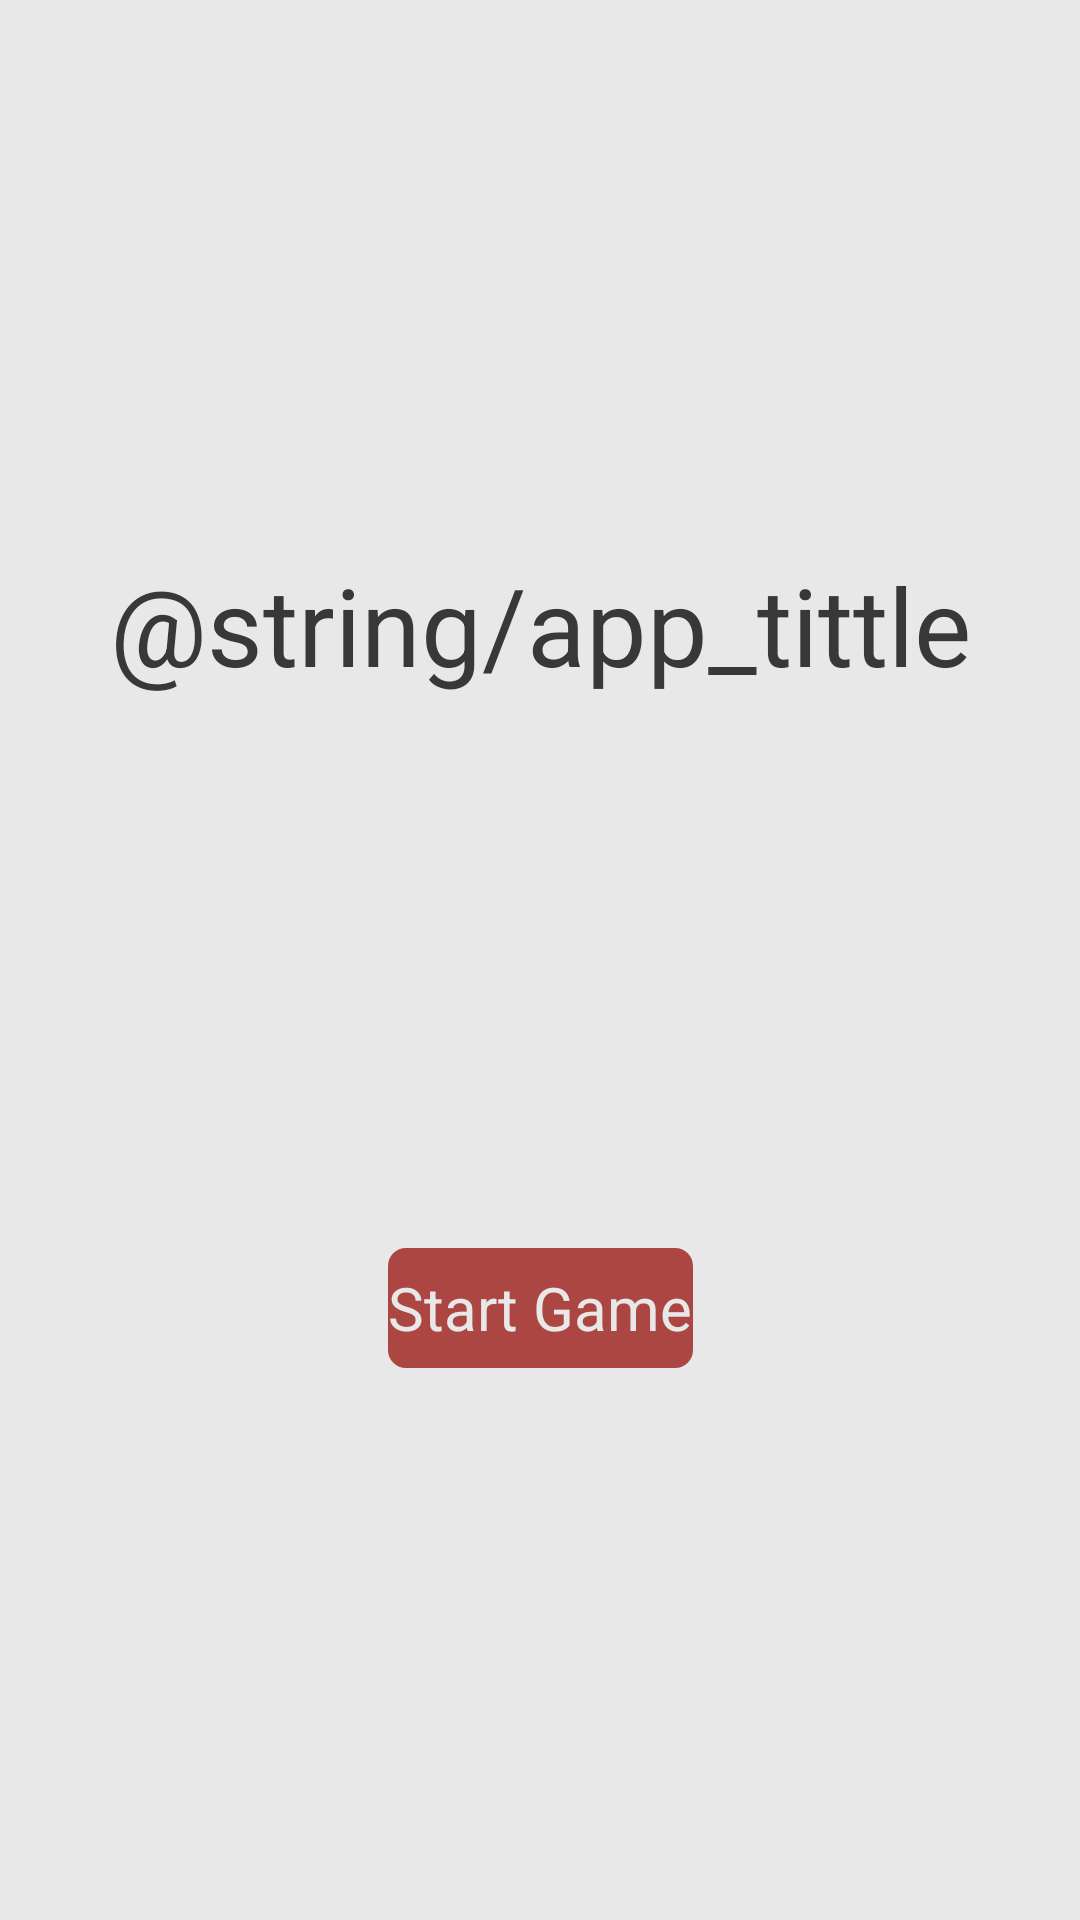

Android layout source for this screen:
<!-- AndroidManifest.xml: application theme Light -->
<!-- res/layout/activity_main.xml -->
<?xml version="1.0" encoding="utf-8"?>
<android.support.constraint.ConstraintLayout xmlns:android="http://schemas.android.com/apk/res/android"
    xmlns:app="http://schemas.android.com/apk/res-auto"
    xmlns:tools="http://schemas.android.com/tools"
    android:layout_width="match_parent"
    android:layout_height="match_parent"
    tools:context=".controllers.MainActivity">

    <TextView
        android:id="@+id/textView2"
        android:layout_width="wrap_content"
        android:layout_height="wrap_content"
        android:text="@string/app_tittle"
        android:textSize="36sp"
        app:layout_constraintBottom_toTopOf="@+id/button"
        app:layout_constraintEnd_toEndOf="parent"
        app:layout_constraintHorizontal_bias="0.503"
        app:layout_constraintStart_toStartOf="parent"
        app:layout_constraintTop_toTopOf="parent" />

    <Button
        android:id="@+id/button"
        android:layout_width="wrap_content"
        android:layout_height="wrap_content"
        android:onClick="pressed_start"
        android:text="@string/main_button_start"
        app:layout_constraintBottom_toBottomOf="parent"
        app:layout_constraintEnd_toEndOf="parent"
        app:layout_constraintStart_toStartOf="parent"
        app:layout_constraintTop_toBottomOf="@+id/textView2" />
</android.support.constraint.ConstraintLayout>
<!-- resources referenced by this layout -->
<resources>
  <string name="main_button_start">Start Game</string>
  <style name="Light" parent="Theme.AppCompat.Light.NoActionBar">
          <item name="android:windowFullscreen">true</item>
          <item name="android:windowBackground">@color/colorPrimary</item>
  
          <item name="colorPrimary">@color/colorPrimary</item>
          <item name="colorPrimaryDark">@color/colorPrimaryDark</item>
          <item name="colorAccent">@color/colorAccent</item>
  
          <item name="android:textViewStyle">@style/TextView.Light</item>
          <item name="android:buttonStyle">@style/FlatButton</item>
      </style>
  <color name="colorPrimary">#e8e8e8</color>
  <color name="colorPrimaryDark">#383838</color>
  <color name="colorAccent">#AB4642</color>
  <style name="TextView.Light">
          <item name="android:textColor">@color/colorPrimaryDark</item>
      </style>
  <style name="FlatButton" parent="android:style/Widget.Button">
          <item name="android:layout_width">wrap_content</item>
          <item name="android:layout_height">wrap_content</item>
          <item name="android:minWidth">100dp</item>
          <item name="android:minHeight">40dp</item>
  
          <item name="android:textColor">@color/colorText</item>
          <item name="android:textSize">20sp</item>
  
          <item name="android:buttonStyle">@style/Widget.AppCompat.Button.Borderless.Colored</item>
          <item name="android:backgroundTint">@color/colorAccent</item>
          <item name="android:background">@drawable/rounded_shape</item>
          <item name="android:buttonCornerRadius">4dp</item>
      </style>
  <color name="colorText">#e8e8e8</color>
  <!-- drawable rounded_shape (drawable) -->
  <?xml version="1.0" encoding="utf-8"?>
  <shape
      xmlns:android="http://schemas.android.com/apk/res/android"
      android:shape="rectangle"   >
  
      <solid
          android:color="@color/colorAccent" >
      </solid>
  
      <corners
          android:radius="6dp" >
      </corners>
  
  </shape>
</resources>
